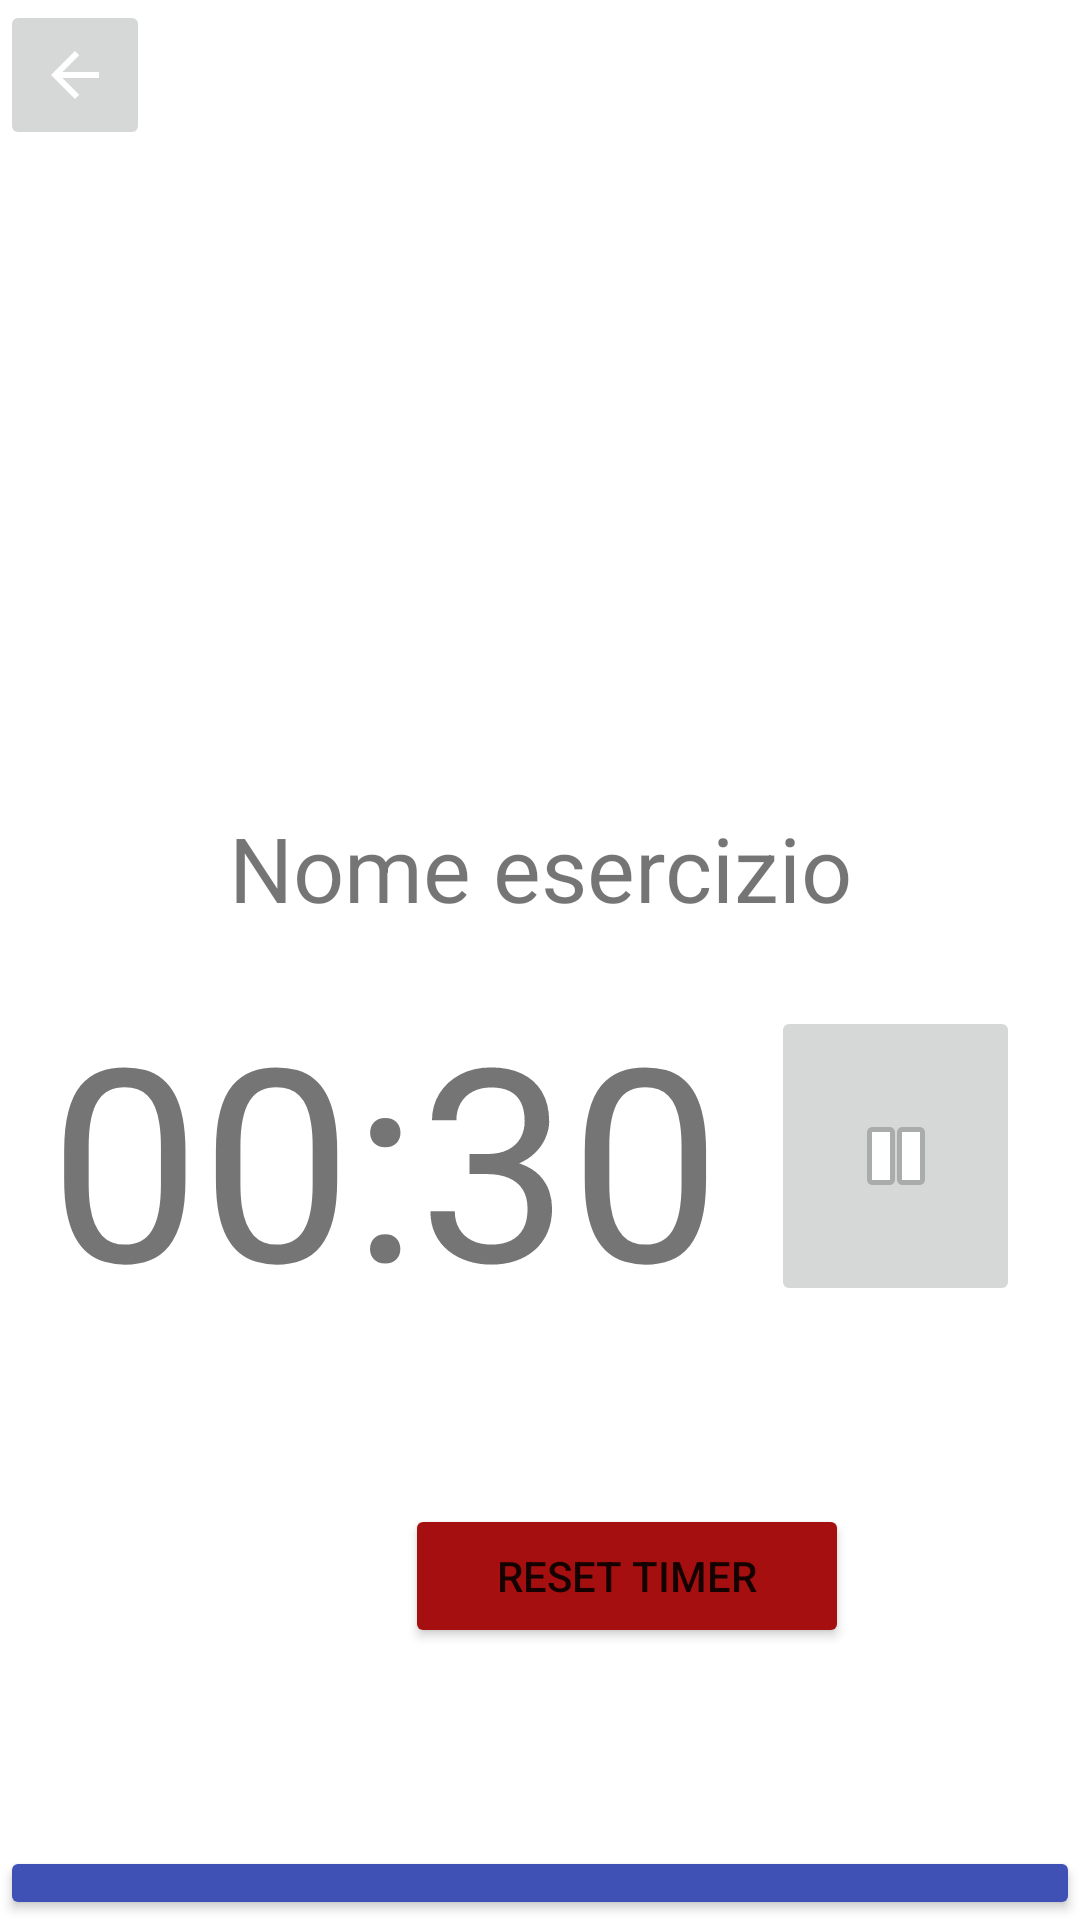

Produce the Android XML layout that renders to this screen, including the resource entries it uses.
<!-- AndroidManifest.xml: application theme Theme.YourCali -->
<!-- res/layout/activity_training_with_time.xml -->
<?xml version="1.0" encoding="utf-8"?>
<androidx.constraintlayout.widget.ConstraintLayout xmlns:android="http://schemas.android.com/apk/res/android"
    xmlns:app="http://schemas.android.com/apk/res-auto"
    xmlns:tools="http://schemas.android.com/tools"
    android:layout_width="match_parent"
    android:layout_height="match_parent">

    <LinearLayout
        android:layout_width="match_parent"
        android:layout_height="match_parent"
        android:orientation="vertical">

        <LinearLayout
            android:layout_width="match_parent"
            android:layout_height="wrap_content"
            android:orientation="horizontal">

            <ImageButton
                android:id="@+id/backButton"
                android:layout_width="50dp"
                android:layout_height="50dp"
                app:srcCompat="?attr/actionModeCloseDrawable" />

            <ImageView
                android:id="@+id/exerciseImage"
                android:layout_width="311dp"
                android:layout_height="253dp"
                tools:srcCompat="@tools:sample/avatars" />

            <ImageButton
                android:id="@+id/infoButton"
                android:layout_width="50dp"
                android:layout_height="50dp"
                app:srcCompat="@android:drawable/ic_dialog_info" />

        </LinearLayout>

        <Space
            android:layout_width="match_parent"
            android:layout_height="16dp" />

        <TextView
            android:id="@+id/exerciseName"
            android:layout_width="match_parent"
            android:layout_height="wrap_content"
            android:text="Nome esercizio"
            android:textAlignment="center"
            android:textSize="30dp" />

        <Space
            android:layout_width="match_parent"
            android:layout_height="16dp" />

        <LinearLayout
            android:layout_width="match_parent"
            android:layout_height="wrap_content"
            android:layout_marginEnd="20dp"
            android:orientation="horizontal">

            <TextView
                android:id="@+id/timer"
                android:layout_width="wrap_content"
                android:layout_height="wrap_content"
                android:layout_weight="1"
                android:text="00:30"
                android:textAlignment="center"
                android:textSize="90dp" />

            <ImageButton
                android:id="@+id/pauseButton"
                android:layout_width="50dp"
                android:layout_height="100dp"
                android:layout_marginTop="10dp"
                android:layout_weight="1"
                app:srcCompat="@android:drawable/ic_media_pause" />

        </LinearLayout>

        <Space
            android:layout_width="match_parent"
            android:layout_height="56dp" />

        <Button
            android:id="@+id/resetTimerButton"
            android:layout_width="148dp"
            android:layout_height="wrap_content"
            android:layout_marginHorizontal="135dp"
            android:backgroundTint="#A60F0F"
            android:text="Reset timer"
            android:textSize="14dp" />

        <Space
            android:layout_width="match_parent"
            android:layout_height="66dp" />

        <Button
            android:id="@+id/goRestingButton"
            android:layout_width="match_parent"
            android:layout_height="wrap_content"
            android:backgroundTint="#3F51B5"
            android:text="Vai al tempo di recupero" />

        <Button
            android:id="@+id/skipExerciseButton"
            android:layout_width="match_parent"
            android:layout_height="wrap_content"
            android:backgroundTint="#8BC34A"
            android:text="Salta questo esercizio" />

    </LinearLayout>

</androidx.constraintlayout.widget.ConstraintLayout>
<!-- resources referenced by this layout -->
<resources>
  <style name="Theme.YourCali" parent="Theme.MaterialComponents.DayNight.NoActionBar">
          
          <item name="colorPrimary">@color/purple_500</item>
          <item name="colorPrimaryVariant">@color/purple_700</item>
          <item name="colorOnPrimary">@color/white</item>
          
          <item name="colorSecondary">@color/teal_200</item>
          <item name="colorSecondaryVariant">@color/teal_700</item>
          <item name="colorOnSecondary">@color/black</item>
          
          <item name="android:statusBarColor">@color/DarkOrange</item>
          
      </style>
  <color name="purple_500">#FF6200EE</color>
  <color name="purple_700">#FF3700B3</color>
  <color name="white">#FFFFFFFF</color>
  <color name="teal_200">#FF03DAC5</color>
  <color name="teal_700">#FF018786</color>
  <color name="black">#FF000000</color>
  <color name="DarkOrange">#FF6F1F</color>
</resources>
